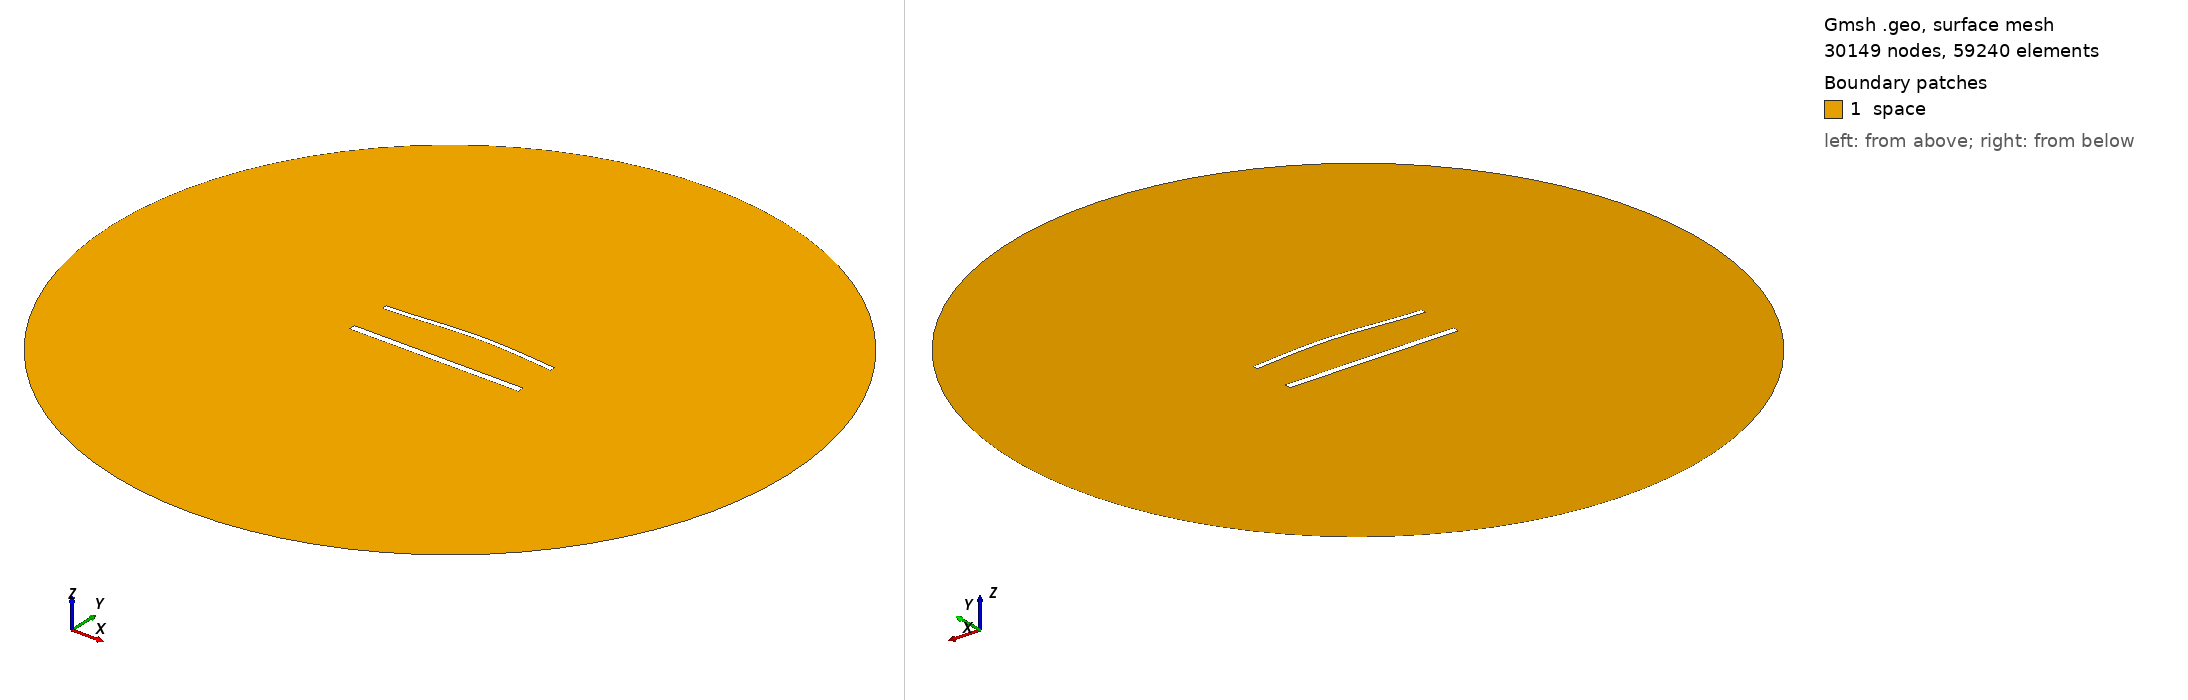

Gmsh geometry script, surface-meshed: 30149 nodes, 59240 surface elements. Boundary patches (legend numbers): 1 space. Left view from above one corner, right view from below the opposite corner. Legend entries are the model's physical surfaces. The drawing asked Gmsh for element sizes between 1% and 20% of the model's largest extent; the script's own settings can give other sizes.

=== 1454.geo (drawn) ===
//---------------------------------------
// Geometry kernel
//---------------------------------------

SetFactory("OpenCASCADE");



//---------------------------------------
// Parameters of the geometry
//---------------------------------------

// Overetch of the upper plate
overetch = 0.375;

// Distance between the plates
distance = 25.0;

// Discretization over the x axis (for the deformation)
nx = 50; 

// Length of the plate
L = 100 - overetch; 

// Number of modes
n = 4; 

// 1st mode coefficient
coeff(1) = 1.5;
beta(1) = 0.596864 * 3.1415926535 / L;

// 2nd mode coefficient
coeff(2) = 1.5;
beta(2) = 1.49418 * 3.1415926535 / L;

// 3rd mode coefficient
coeff(3) = 0.0;
beta(3) = 2.50025 * 3.1415926535 / L;

// 4th mode coefficient
coeff(4) = 0.0;
beta(4) = 3.49999 * 3.1415926535 / L;



//---------------------------------------
// Upper plate (deformed rectangle)
//---------------------------------------

// Coordiantes of the upper plate
xmin = -50;
xmax = 50 - overetch;

// Height of the upper plate
yheight = 4 - 2 * overetch;

// Indexes of the points
UpperID[] = {};
LowerID[] = {};
LeftID[] = {};
RightID[] = {};

// Point index
p = 1;

// Horizontal edges
For i In {1:nx}
    x = xmin + (i-1)*(xmax - xmin)/(nx-1);

    y_bottom = distance / 2 + overetch;
    For j In {1:n}
        C = (Cosh(beta(j)*L) + Cos(beta(j)*L)) / (Sinh(beta(j)*L) + Sin(beta(j)*L));
        y_bottom  = y_bottom + coeff(j) * (Cosh(beta(j)*(x+50)) - Cos(beta(j)*(x+50)) - C * (Sinh(beta(j)*(x+50)) - Sin(beta(j)*(x+50))));
    EndFor

    y_top = y_bottom + yheight;

    Point(p) = {x, y_top, 0, 1.0};
    UpperID[i] = p;
    p = p + 1;

    Point(p) = {x, y_bottom, 0, 1.0};
    LowerID[i] = p;
    p = p + 1;
EndFor

// Create point lists
UpperPts[] = {}; LowerPts[] = {};
For i In {1:nx}
  UpperPts[] += {UpperID[i]};
  LowerPts[] += {LowerID[i]};
EndFor

// Build splines
Spline(1) = {UpperPts[]};
Spline(2) = {LowerPts[]};
Line(3) = {LowerPts[nx-1], UpperPts[nx-1]};
Line(4) = {LowerPts[0], UpperPts[0]};

// Build the plane surface
Curve Loop(1) = {2, 3, -1, -4};
Plane Surface(1) = {1};



//---------------------------------------
// Lower plate (rectangle)
//---------------------------------------

// Vertices
Point(1001) = {-50, -distance/2, 0, 1.0};
Point(1002) = { 50, -distance/2, 0, 1.0};
Point(1003) = { 50,  -distance/2 + 4, 0, 1.0};
Point(1004) = {-50,  -distance/2 + 4, 0, 1.0};

// Edges
Line(5) = {1001, 1002};
Line(6) = {1002, 1003};
Line(7) = {1003, 1004};
Line(8) = {1004, 1001};

// Plane surface
Line Loop(2) = {5, 6, 7, 8};
Plane Surface(2) = {2}; 



//---------------------------------------
// Outer (fictious) boundary
//---------------------------------------

// Points
Point(1005) = {0, 0, 0};       // Center
Point(1006) = {200, 0, 0};     // Start point
Point(1007) = {0, 200, 0};     // 90 degrees
Point(1008) = {-200, 0, 0};    // 180 degrees
Point(1009) = {0, -200, 0};    // 270 degrees

// Circle arcs (each needs start, center, end)
Circle(9) = {1006, 1005, 1007};
Circle(10) = {1007, 1005, 1008};
Circle(11) = {1008, 1005, 1009};
Circle(12) = {1009, 1005, 1006};

// Plane surface for the entire domain
Curve Loop(3) = {9, 10, 11, 12};
Surface(3) = {3};

// Subtract the plates from the whole domain to obtain the actual domain where we want to solve the equations
BooleanDifference{ Surface{3}; Delete; }{ Surface{1}; Surface{2}; Delete; }




//---------------------------------------
// Transfinite Lines/Curves
//---------------------------------------

// Set the number of points on the boundaries
r = 6;
d = 0.15;

// Plates
Transfinite Curve {1} = 50*r/4 Using Progression 1;
Transfinite Line {2} = 50*r Using Progression 1;
Transfinite Curve {3, 4} = 2*r Using Progression 1+d;
Transfinite Line {5} = 50*r/4 Using Progression 1;
Transfinite Line {7} = 50*r Using Progression 1;
Transfinite Line {6} = 2*r Using Progression 1-d;
Transfinite Line {8} = 2*r Using Progression 1+d;

// Outer boundary
Transfinite Line {9, 10, 11, 12} = 20 Using Progression 1;



//---------------------------------------
// Physical groups
//---------------------------------------                

// Physical curves (boundaries)
Physical Line("force_segment", 10) = {2};
Physical Line("upper_plate", 11) = {1, 3, 4};
Physical Line("lower_plate", 12) = {5, 6, 7, 8};
Physical Line("boundary", 20) = {9, 10, 11, 12};

// Physical Surfaces
Physical Surface("space", 30) = {3};



//---------------------------------------
// 6. Generate the Mesh
//---------------------------------------

// 2D mesh generation
Mesh 2;
